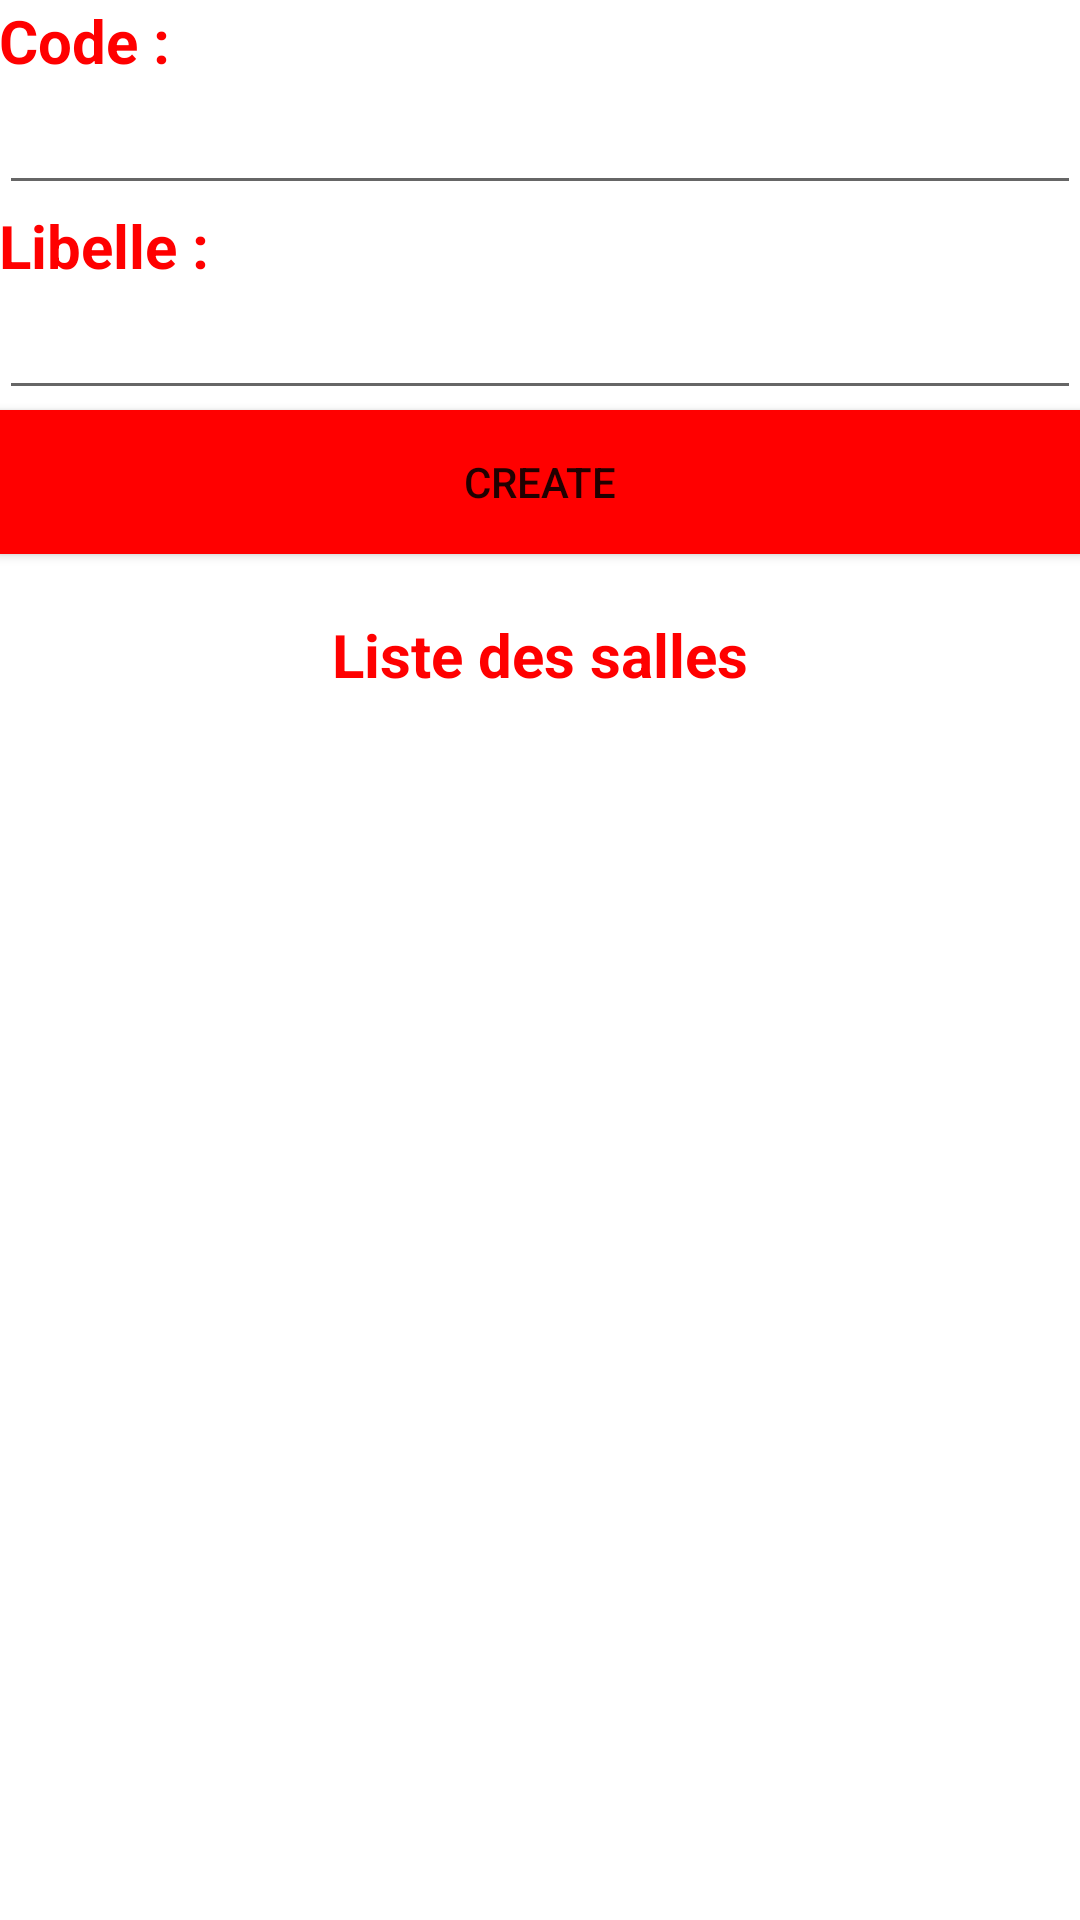

The Android layout XML behind this screen, and the referenced resources:
<!-- AndroidManifest.xml: application theme Theme.TP_SQLITE -->
<!-- res/layout/salle_fragment.xml -->
<LinearLayout xmlns:android="http://schemas.android.com/apk/res/android"
    xmlns:tools="http://schemas.android.com/tools"
    android:layout_width="match_parent"
    android:layout_height="match_parent"
    xmlns:app="http://schemas.android.com/apk/res-auto"
    android:orientation="vertical"
    android:paddingLeft="@dimen/activity_horizontal_margin"
    android:paddingTop="@dimen/activity_vertical_margin"
    android:paddingRight="@dimen/activity_horizontal_margin">


    <TextView
        android:layout_width="match_parent"
        android:layout_height="wrap_content"
        android:text="Code : "
        android:textColor="#FF0000"
        android:textSize="20sp"
        android:textStyle="bold" />

    <EditText
        android:id="@+id/code"
        android:layout_width="match_parent"
        android:layout_height="wrap_content" />

    <TextView
        android:layout_width="match_parent"
        android:layout_height="wrap_content"
        android:text="Libelle : "
        android:textColor="#FF0000"
        android:textSize="20sp"
        android:textStyle="bold" />

    <EditText
        android:id="@+id/libelle"
        android:layout_width="match_parent"
        android:layout_height="wrap_content" />

    <Button
        android:id="@+id/add"
        android:layout_width="match_parent"
        android:layout_height="wrap_content"
        android:background="#FF0000"
        app:backgroundTint="#FF0000"
        android:text="Create" />

    <TextView
        android:layout_width="match_parent"
        android:layout_height="wrap_content"
        android:layout_marginTop="20dp"
        android:layout_marginBottom="20dp"
        android:text="Liste des salles"
        android:textAlignment="center"
        android:textColor="#FF0000"
        android:textSize="20dp"
        android:textStyle="bold" />

    <ListView
        android:id="@+id/listView"
        android:layout_width="wrap_content"
        android:layout_height="wrap_content"
        android:layout_alignParentTop="true"
        android:layout_centerHorizontal="true" />
</LinearLayout>
<!-- resources referenced by this layout -->
<resources>
  <style name="Theme.TP_SQLITE" parent="Theme.MaterialComponents.DayNight.NoActionBar">
          
          <item name="colorPrimary">#00B8D4</item>
          <item name="colorPrimaryVariant">@color/purple_700</item>
          <item name="colorOnPrimary">@color/white</item>
          
          <item name="colorSecondary">@color/teal_200</item>
          <item name="colorSecondaryVariant">@color/teal_700</item>
          <item name="colorOnSecondary">@color/black</item>
          
          <item name="android:statusBarColor" tools:targetApi="l">?attr/colorPrimaryVariant</item>
          
      </style>
  <!-- not gathered from this repository: default colours our renderer supplied (Android Studio template values) -->
  <color name="purple_700">#FF3700B3</color>
  <color name="teal_200">#FF03DAC5</color>
  <color name="teal_700">#FF018786</color>
  <color name="black">#FF000000</color>
  <color name="white">#FFFFFFFF</color>
</resources>
